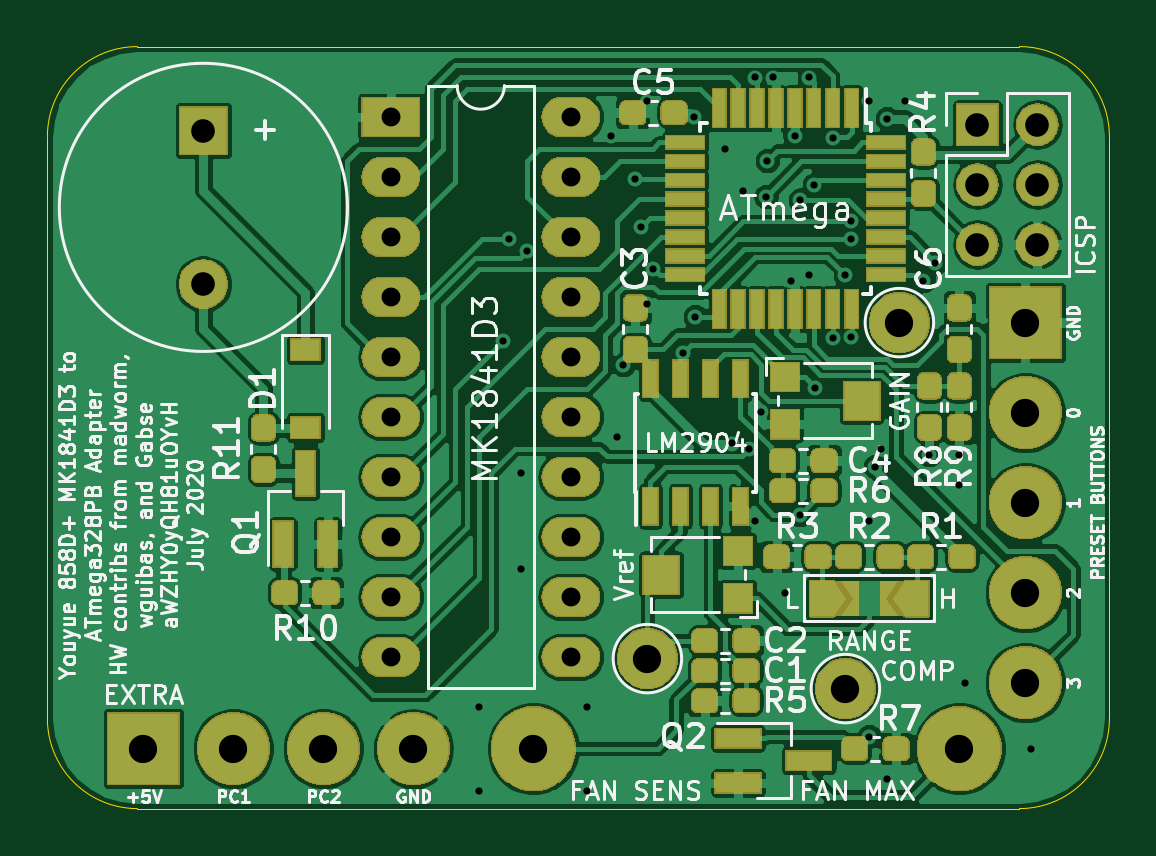
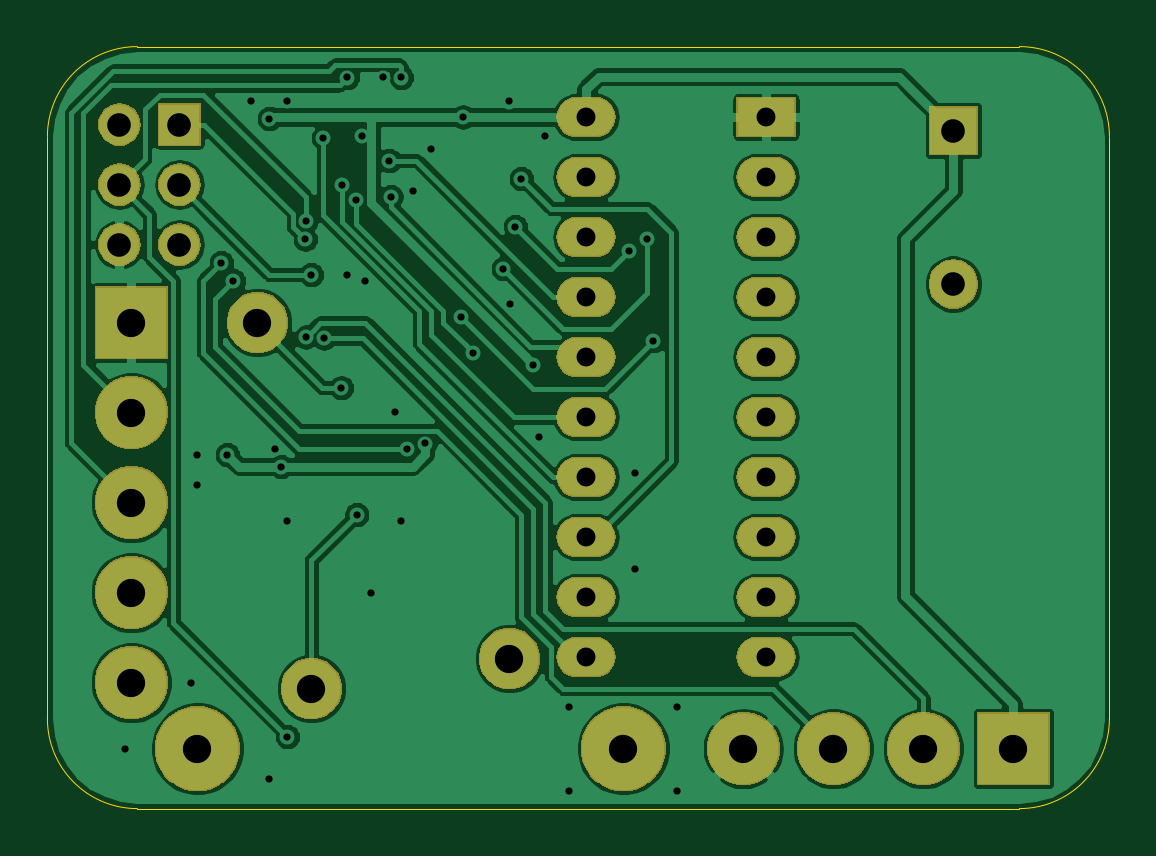
Circuit board: 9 layer files. Board 45.0 x 32.3 mm.
- bottom_copper: 858D+ MK1841D3 to ATmega328-B_Cu.gbr (111738 bytes)
- bottom_mask: 858D+ MK1841D3 to ATmega328-B_Mask.gbr (45520 bytes)
- bottom_silk: 858D+ MK1841D3 to ATmega328-B_SilkS.gbr (510 bytes)
- outline: 858D+ MK1841D3 to ATmega328-Edge_Cuts.gbr (978 bytes)
- top_copper: 858D+ MK1841D3 to ATmega328-F_Cu.gbr (250830 bytes)
- top_mask: 858D+ MK1841D3 to ATmega328-F_Mask.gbr (88663 bytes)
- top_silk: 858D+ MK1841D3 to ATmega328-F_SilkS.gbr (70428 bytes)
- drill: 858D+ MK1841D3 to ATmega328-NPTH.drl (295 bytes)
- drill: 858D+ MK1841D3 to ATmega328-PTH.drl (1707 bytes)

=== bottom_copper: 858D+ MK1841D3 to ATmega328-B_Cu.gbr (111738 bytes, source omitted) ===
=== bottom_mask: 858D+ MK1841D3 to ATmega328-B_Mask.gbr (45520 bytes, source omitted) ===
=== bottom_silk: 858D+ MK1841D3 to ATmega328-B_SilkS.gbr ===
G04 #@! TF.GenerationSoftware,KiCad,Pcbnew,(5.1.0-0)*
G04 #@! TF.CreationDate,2020-09-24T17:30:25-07:00*
G04 #@! TF.ProjectId,858D+ MK1841D3 to ATmega328,38353844-2b20-44d4-9b31-383431443320,rev?*
G04 #@! TF.SameCoordinates,Original*
G04 #@! TF.FileFunction,Legend,Bot*
G04 #@! TF.FilePolarity,Positive*
%FSLAX46Y46*%
G04 Gerber Fmt 4.6, Leading zero omitted, Abs format (unit mm)*
G04 Created by KiCad (PCBNEW (5.1.0-0)) date 2020-09-24 17:30:25*
%MOMM*%
%LPD*%
G04 APERTURE LIST*
G04 APERTURE END LIST*
M02*

=== outline: 858D+ MK1841D3 to ATmega328-Edge_Cuts.gbr ===
G04 #@! TF.GenerationSoftware,KiCad,Pcbnew,(5.1.0-0)*
G04 #@! TF.CreationDate,2020-09-24T17:30:25-07:00*
G04 #@! TF.ProjectId,858D+ MK1841D3 to ATmega328,38353844-2b20-44d4-9b31-383431443320,rev?*
G04 #@! TF.SameCoordinates,Original*
G04 #@! TF.FileFunction,Profile,NP*
%FSLAX46Y46*%
G04 Gerber Fmt 4.6, Leading zero omitted, Abs format (unit mm)*
G04 Created by KiCad (PCBNEW (5.1.0-0)) date 2020-09-24 17:30:25*
%MOMM*%
%LPD*%
G04 APERTURE LIST*
%ADD10C,0.050000*%
G04 APERTURE END LIST*
D10*
X18034000Y-46990000D02*
G75*
G02X14224000Y-43180000I0J3810000D01*
G01*
X14224000Y-18542000D02*
G75*
G02X18034000Y-14732000I3810000J0D01*
G01*
X55372000Y-14732000D02*
G75*
G02X59182000Y-18542000I0J-3810000D01*
G01*
X59182000Y-43180000D02*
G75*
G02X55372000Y-46990000I-3810000J0D01*
G01*
X18034000Y-14732000D02*
X55372000Y-14732000D01*
X14224000Y-43180000D02*
X14224000Y-18542000D01*
X55372000Y-46990000D02*
X18034000Y-46990000D01*
X59182000Y-18542000D02*
X59182000Y-43180000D01*
M02*

=== top_copper: 858D+ MK1841D3 to ATmega328-F_Cu.gbr (250830 bytes, source omitted) ===
=== top_mask: 858D+ MK1841D3 to ATmega328-F_Mask.gbr (88663 bytes, source omitted) ===
=== top_silk: 858D+ MK1841D3 to ATmega328-F_SilkS.gbr (70428 bytes, source omitted) ===
=== drill: 858D+ MK1841D3 to ATmega328-NPTH.drl ===
M48
; DRILL file {KiCad (5.1.0-0)} date Thursday, September 24, 2020 at 05:30:26 PM
; FORMAT={-:-/ absolute / inch / decimal}
; #@! TF.CreationDate,2020-09-24T17:30:26-07:00
; #@! TF.GenerationSoftware,Kicad,Pcbnew,(5.1.0-0)
; #@! TF.FileFunction,NonPlated,1,2,NPTH
FMAT,2
INCH
%
G90
G05
T0
M30

=== drill: 858D+ MK1841D3 to ATmega328-PTH.drl ===
M48
; DRILL file {KiCad (5.1.0-0)} date Thursday, September 24, 2020 at 05:30:26 PM
; FORMAT={-:-/ absolute / inch / decimal}
; #@! TF.CreationDate,2020-09-24T17:30:26-07:00
; #@! TF.GenerationSoftware,Kicad,Pcbnew,(5.1.0-0)
; #@! TF.FileFunction,Plated,1,2,PTH
FMAT,2
INCH
T1C0.0120
T2C0.0315
T3C0.0394
T4C0.0472
T5C0.0472
%
G90
G05
T1
X1.28Y-1.68
X1.28Y-1.82
X1.32Y-1.07
X1.33Y-0.9
X1.35Y-1.29
X1.35Y-1.45
X1.36Y-0.92
X1.46Y-1.68
X1.46Y-1.82
X1.5Y-0.7284
X1.51Y-1.23
X1.52Y-1.11
X1.54Y-0.8
X1.55Y-0.88
X1.5598Y-1.0098
X1.56Y-0.6715
X1.57Y-0.95
X1.62Y-1.09
X1.6373Y-0.6973
X1.64Y-1.03
X1.69Y-0.75
X1.7002Y-1.2415
X1.72Y-0.82
X1.73Y-1.25
X1.74Y-1.37
X1.74Y-0.6315
X1.75Y-1.1885
X1.7575Y-0.8299
X1.76Y-0.77
X1.77Y-0.6315
X1.79Y-1.49
X1.8Y-0.97
X1.8057Y-0.7292
X1.8144Y-1.36
X1.815Y-0.8359
X1.83Y-0.6315
X1.83Y-0.96
X1.8385Y-0.81
X1.84Y-1.1485
X1.869Y-1.066
X1.87Y-0.7317
X1.89Y-0.96
X1.8989Y-0.8711
X1.899Y-1.0641
X1.9Y-0.9011
X1.93Y-0.67
X1.93Y-1.37
X1.93Y-1.73
X1.94Y-1.28
X1.95Y-1.25
X1.96Y-0.7
X1.96Y-1.8
X1.99Y-0.67
X2.02Y-0.97
X2.03Y-1.26
X2.04Y-0.94
X2.08Y-1.26
X2.08Y-1.31
X2.09Y-1.64
X2.2Y-1.75
T2
X1.1323Y-0.6973
X1.1323Y-0.7973
X1.1323Y-0.8973
X1.1323Y-0.9973
X1.1323Y-1.0973
X1.1323Y-1.1973
X1.1323Y-1.2973
X1.1323Y-1.3973
X1.1323Y-1.4973
X1.1323Y-1.5973
X1.4323Y-0.6973
X1.4323Y-0.7973
X1.4323Y-0.8973
X1.4323Y-0.9973
X1.4323Y-1.0973
X1.4323Y-1.1973
X1.4323Y-1.2973
X1.4323Y-1.3973
X1.4323Y-1.4973
X1.4323Y-1.5973
T3
X0.82Y-0.72
X0.82Y-0.9759
X2.11Y-0.71
X2.11Y-0.81
X2.11Y-0.91
X2.21Y-0.71
X2.21Y-0.81
X2.21Y-0.91
T4
X1.37Y-1.75
X2.08Y-1.75
X2.19Y-1.04
X2.19Y-1.19
X2.19Y-1.34
X2.19Y-1.49
X2.19Y-1.64
X0.72Y-1.75
X0.87Y-1.75
X1.02Y-1.75
X1.17Y-1.75
T5
X1.98Y-1.04
X1.89Y-1.65
X1.56Y-1.6
T0
M30

